Dataset: content (GitHub, tjnut3/CoffeeModel). Classes: AAA grade coffee bean, black coffee bean, borer damaged coffee bean, elephant ear coffee bean, fade, half coffee bean, incomplete coffee bean, peaberry coffee bean, triangle coffee bean.

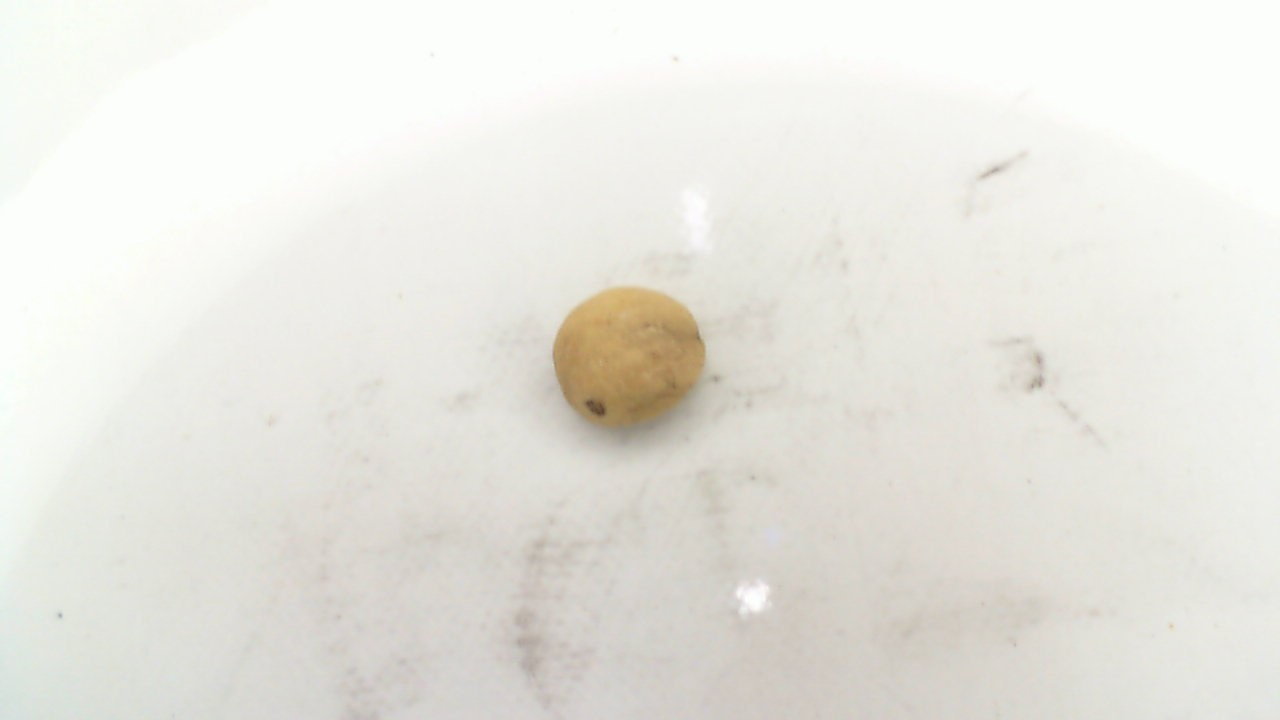
Label: fade

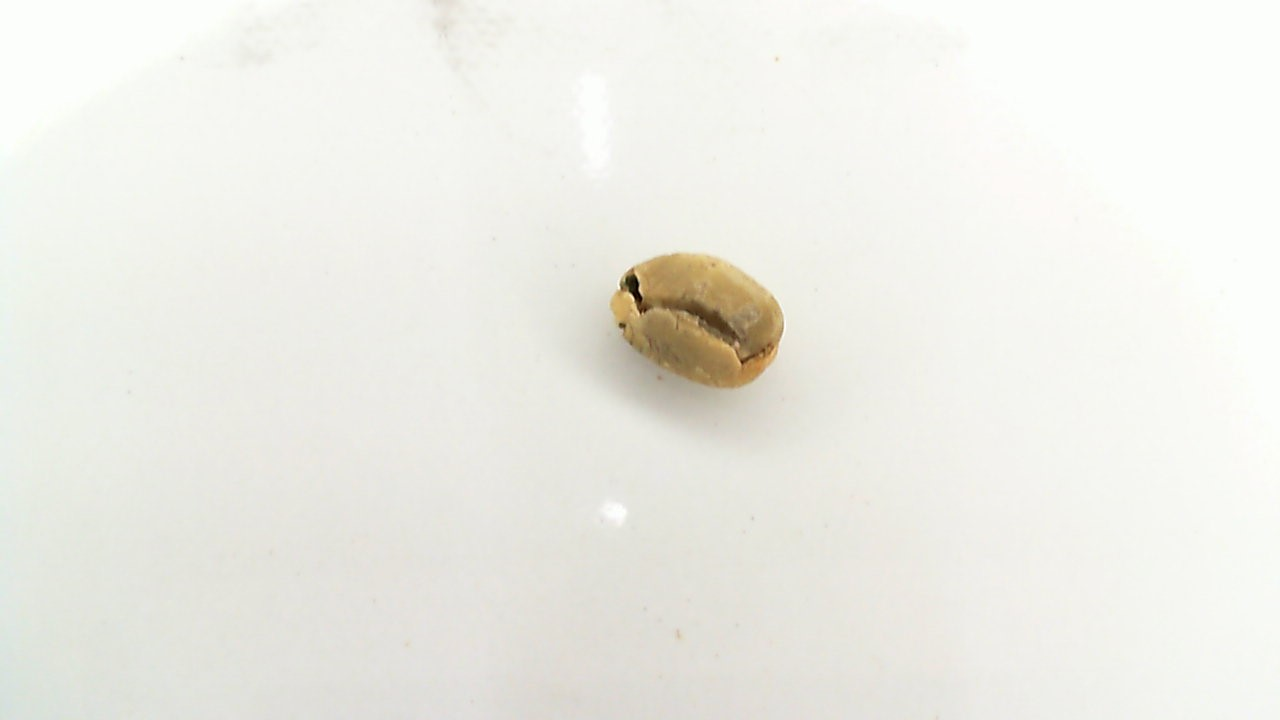
Label: borer damaged coffee bean

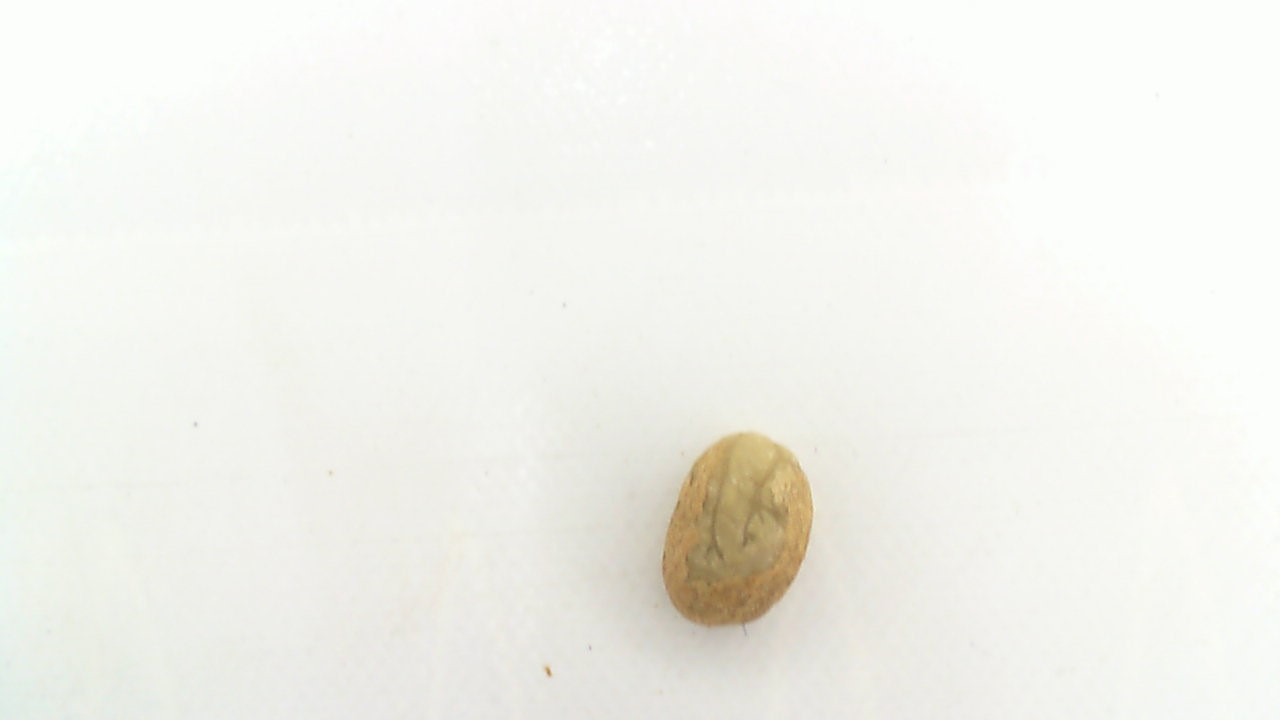
Label: AAA grade coffee bean

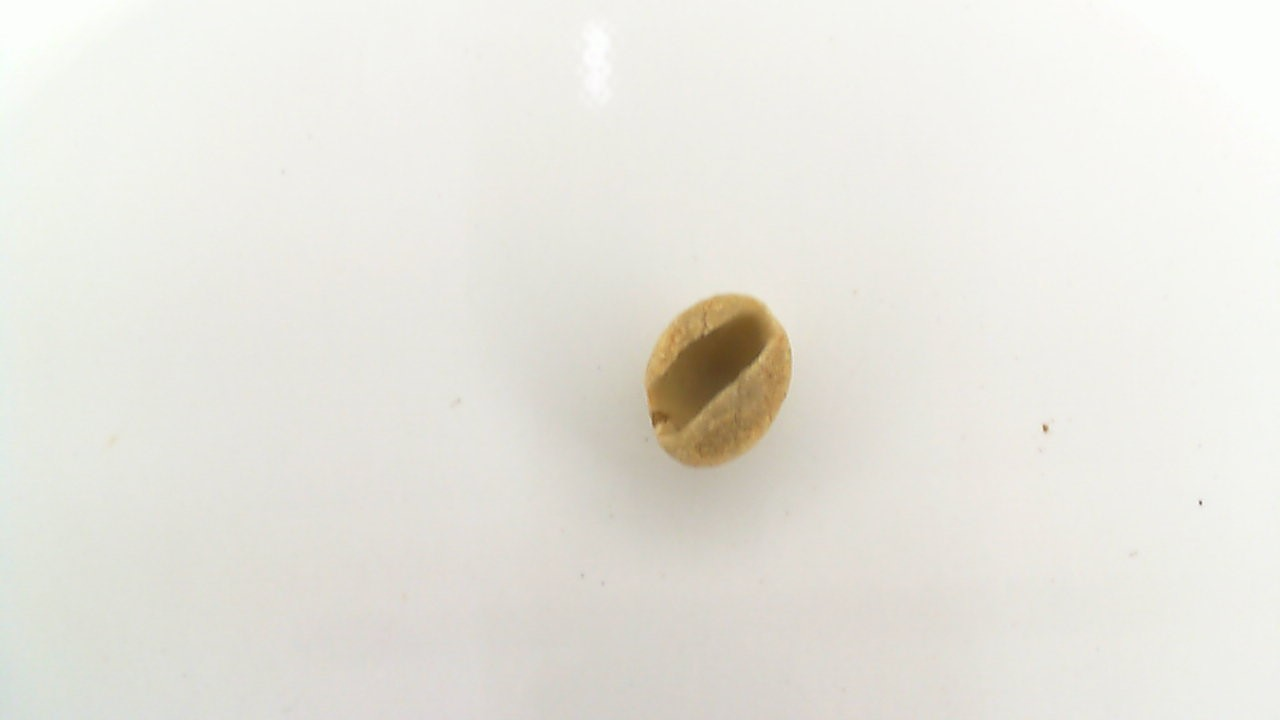
Label: elephant ear coffee bean

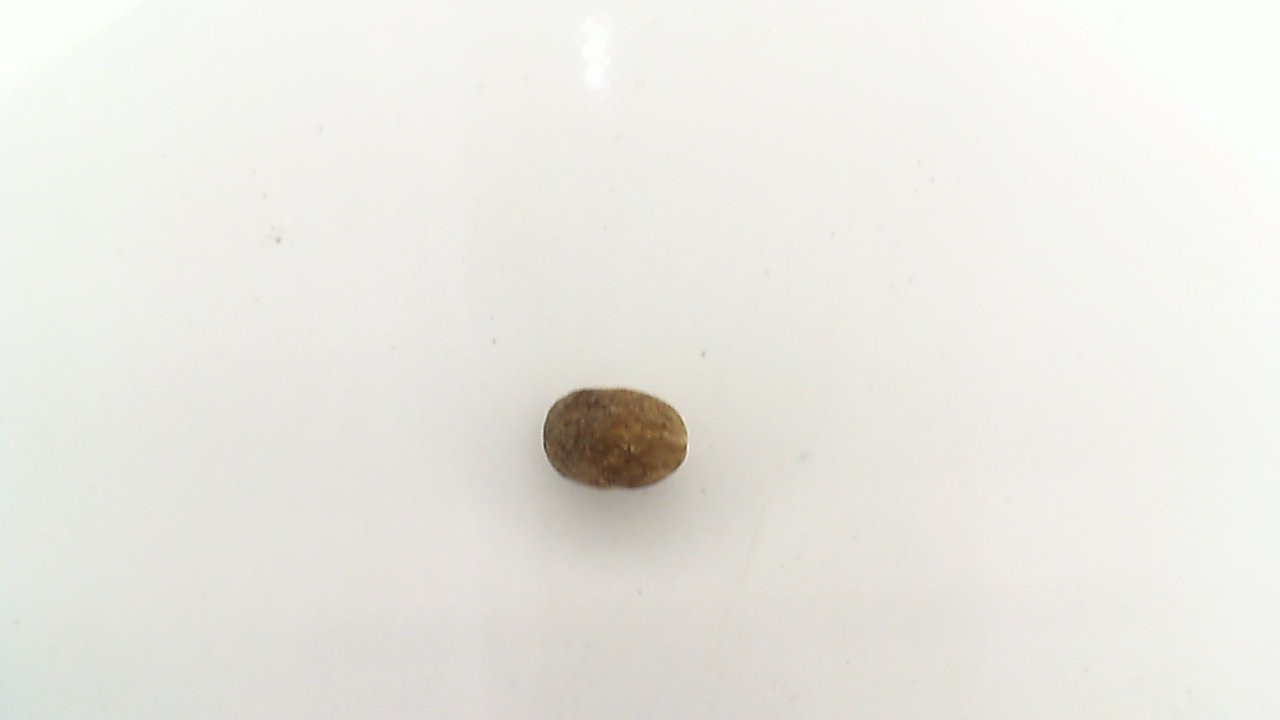
Label: black coffee bean

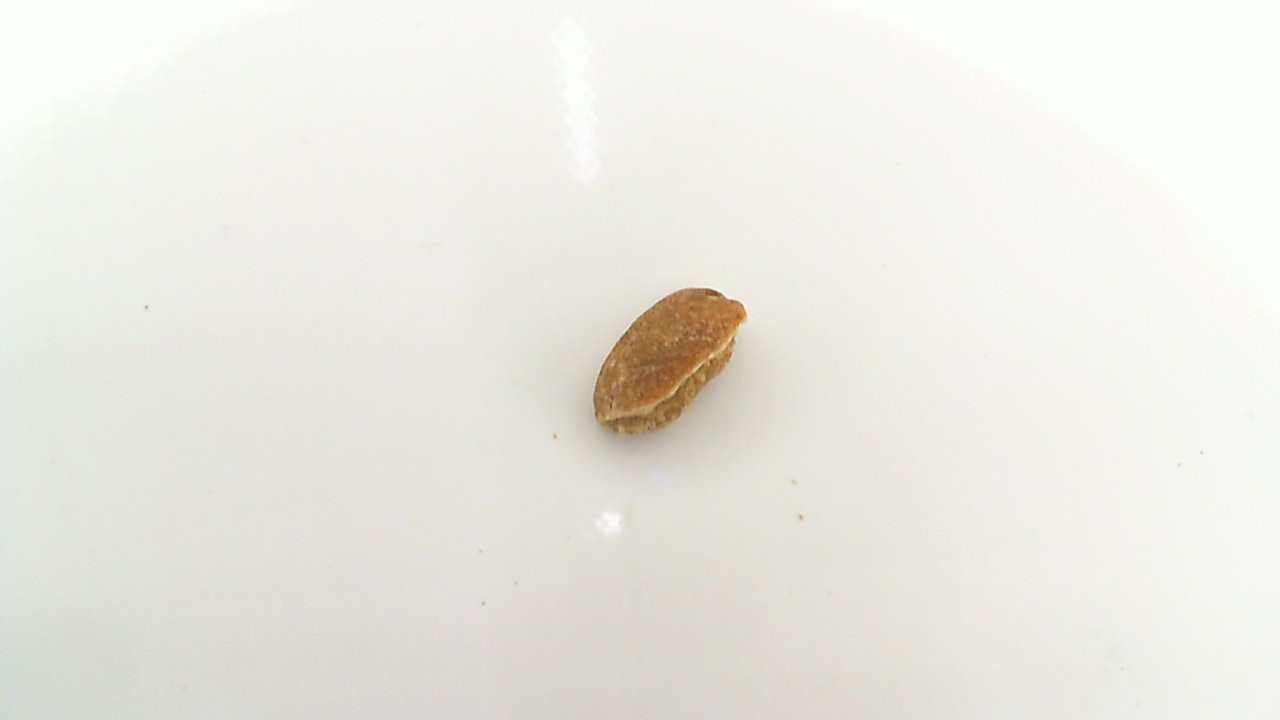
Label: half coffee bean
